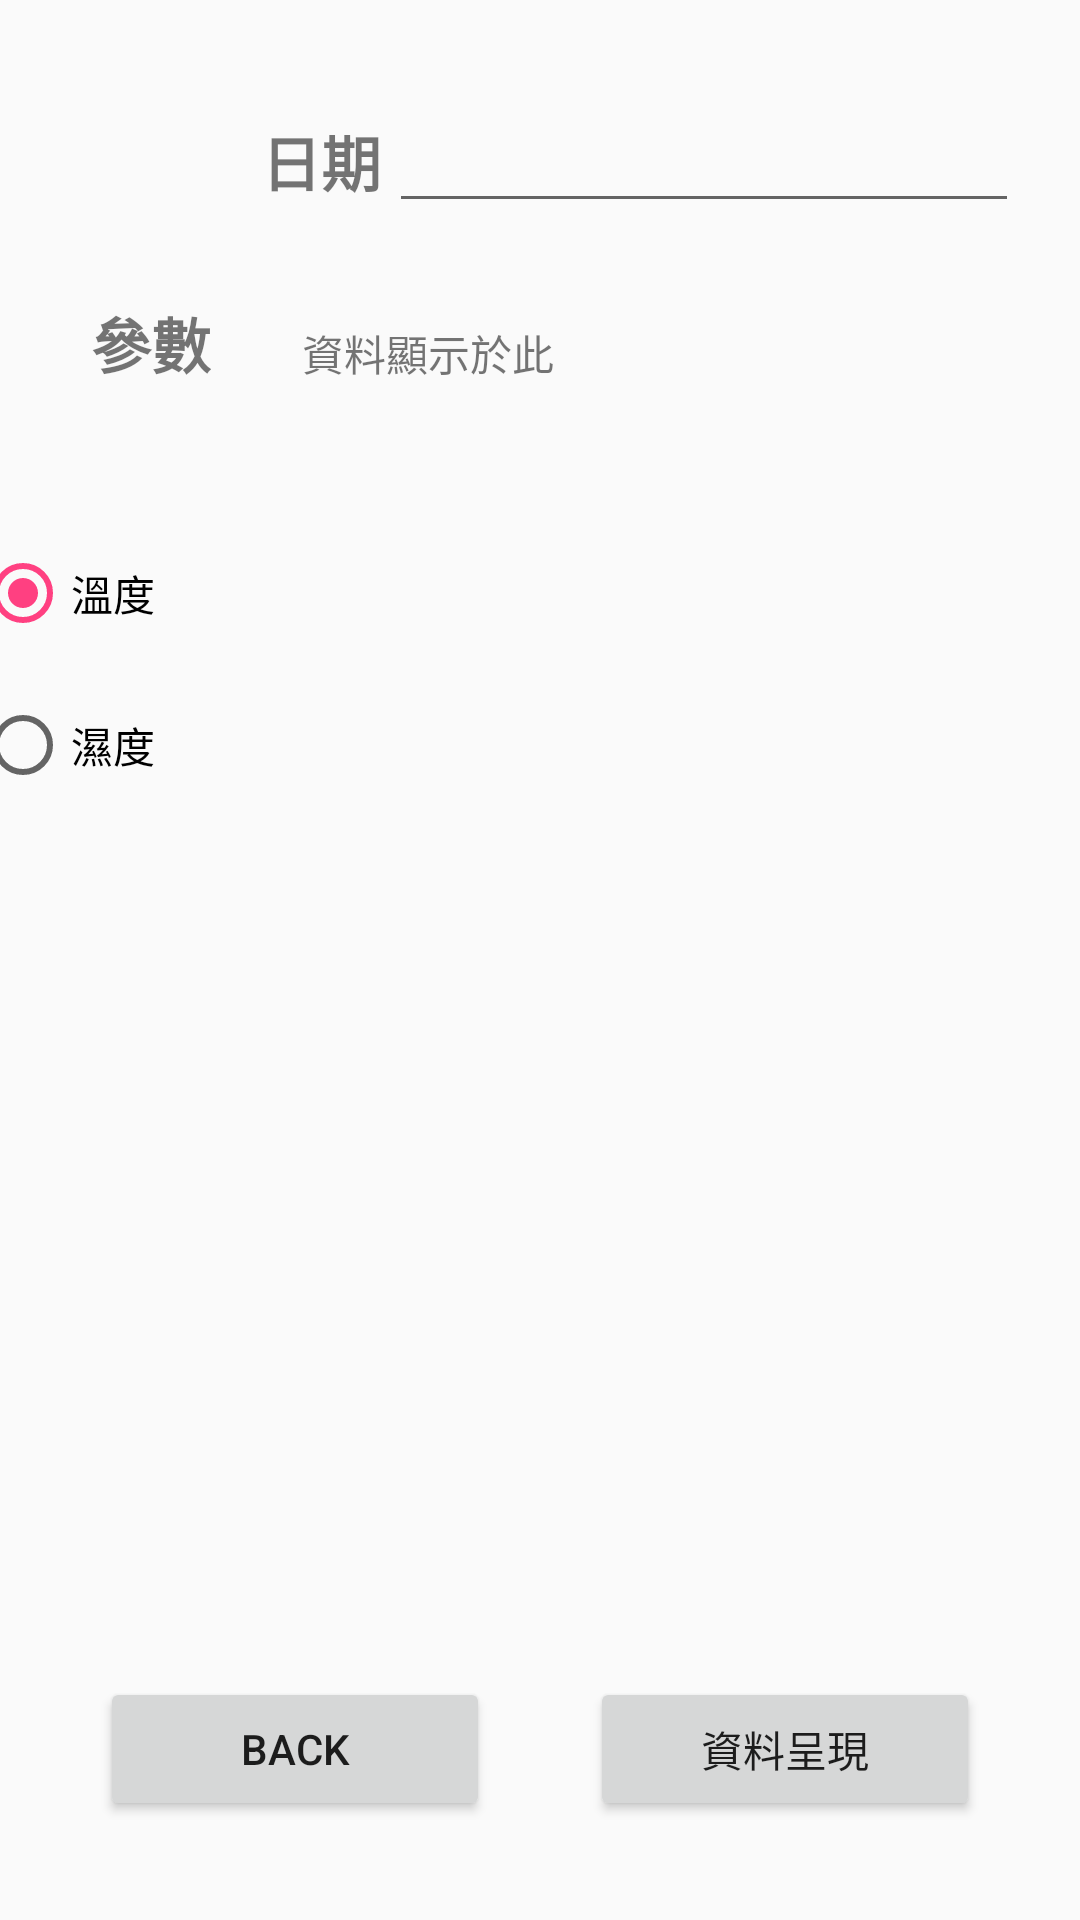

Layout XML and referenced resources for this Android screen:
<!-- AndroidManifest.xml: application theme AppTheme -->
<!-- res/layout/activity_main_advance_outdoor_query.xml -->
<?xml version="1.0" encoding="utf-8"?>
<android.support.constraint.ConstraintLayout xmlns:android="http://schemas.android.com/apk/res/android"
    xmlns:app="http://schemas.android.com/apk/res-auto"
    xmlns:tools="http://schemas.android.com/tools"
    android:layout_width="match_parent"
    android:layout_height="match_parent"
    tools:layout_editor_absoluteY="81dp">

    <Button
        android:id="@+id/BT_BACK"
        android:layout_width="130dp"
        android:layout_height="wrap_content"
        android:text="BACK"
        app:layout_constraintBottom_toBottomOf="parent"
        app:layout_constraintEnd_toStartOf="@+id/BT_PLOT"
        app:layout_constraintHorizontal_bias="0.5"
        app:layout_constraintStart_toStartOf="parent"
        app:layout_constraintTop_toBottomOf="@+id/scrollView2" />

    <EditText
        android:id="@+id/EDIT_DATE"
        android:layout_width="wrap_content"
        android:layout_height="wrap_content"
        android:ems="10"
        android:inputType="date"
        android:focusable="false"
        android:focusableInTouchMode="false"
        app:layout_constraintBottom_toTopOf="@+id/scrollView2"
        app:layout_constraintEnd_toStartOf="@+id/scrollView2"
        app:layout_constraintHorizontal_bias="0.5"
        app:layout_constraintStart_toEndOf="@+id/scrollView2"
        app:layout_constraintTop_toTopOf="parent" />

    <TextView
        android:id="@+id/TXV_DATE"
        android:layout_width="wrap_content"
        android:layout_height="wrap_content"
        android:text="日期"
        android:textSize="20dp"
        android:textStyle="bold"
        app:layout_constraintBottom_toTopOf="@+id/scrollView2"
        app:layout_constraintEnd_toStartOf="@+id/EDIT_DATE"
        app:layout_constraintHorizontal_bias="0.5"
        app:layout_constraintStart_toEndOf="@+id/textView2"
        app:layout_constraintTop_toTopOf="parent" />

    <TextView
        android:id="@+id/TXV_PARAMETERS"
        android:layout_width="wrap_content"
        android:layout_height="31dp"
        android:layout_marginBottom="14dp"
        android:layout_marginTop="5dp"
        android:text="參數"
        android:textSize="20dp"
        android:textStyle="bold"
        app:layout_constraintBottom_toTopOf="@+id/RADIO_GROUP"
        app:layout_constraintEnd_toStartOf="@+id/scrollView2"
        app:layout_constraintHorizontal_bias="0.5"
        app:layout_constraintStart_toStartOf="parent"
        app:layout_constraintTop_toBottomOf="@+id/textView2" />

    <RadioGroup
        android:id="@+id/RADIO_GROUP"
        android:layout_width="109dp"
        android:layout_height="101dp"
        android:layout_marginBottom="262dp"
        android:layout_marginTop="11dp"
        android:orientation="vertical"
        app:layout_constraintBottom_toTopOf="@+id/BT_BACK"
        app:layout_constraintEnd_toStartOf="@+id/scrollView2"
        app:layout_constraintHorizontal_bias="0.5"
        app:layout_constraintStart_toStartOf="parent"
        app:layout_constraintTop_toBottomOf="@+id/TXV_PARAMETERS">

        <RadioButton
            android:id="@+id/RBT_TEMP"
            android:layout_width="92dp"
            android:layout_height="19dp"
            android:layout_weight="1"
            android:checked="true"
            android:text="溫度"
            tools:layout_editor_absoluteX="130dp"
            tools:layout_editor_absoluteY="90dp" />

        <RadioButton
            android:id="@+id/RBT_HUMIDITY"
            android:layout_width="95dp"
            android:layout_height="31dp"
            android:layout_weight="1"
            android:checked="false"
            android:text="濕度"
            tools:layout_editor_absoluteX="225dp"
            tools:layout_editor_absoluteY="90dp" />

    </RadioGroup>

    <TextView
        android:id="@+id/textView2"
        android:layout_width="82dp"
        android:layout_height="49dp"
        android:layout_marginBottom="5dp"
        app:layout_constraintBottom_toTopOf="@+id/TXV_PARAMETERS"
        app:layout_constraintEnd_toStartOf="@+id/TXV_DATE"
        app:layout_constraintHorizontal_bias="0.5"
        app:layout_constraintStart_toStartOf="parent"
        app:layout_constraintTop_toTopOf="parent" />

    <ScrollView
        android:id="@+id/scrollView2"
        android:layout_width="268dp"
        android:layout_height="419dp"
        app:layout_constraintBottom_toTopOf="@+id/BT_BACK"
        app:layout_constraintEnd_toEndOf="parent"
        app:layout_constraintHorizontal_bias="0.5"
        app:layout_constraintStart_toEndOf="@+id/RADIO_GROUP"
        app:layout_constraintTop_toBottomOf="@+id/EDIT_DATE">

        <LinearLayout
            android:layout_width="match_parent"
            android:layout_height="wrap_content"
            android:orientation="vertical">

            <TextView
                android:id="@+id/TXV_SHOW"
                android:layout_width="match_parent"
                android:layout_height="wrap_content"
                android:text="資料顯示於此"
                tools:layout_editor_absoluteX="147dp"
                tools:layout_editor_absoluteY="89dp" />
        </LinearLayout>
    </ScrollView>

    <Button
        android:id="@+id/BT_PLOT"
        android:layout_width="130dp"
        android:layout_height="wrap_content"
        android:text="資料呈現"
        app:layout_constraintBottom_toBottomOf="parent"
        app:layout_constraintEnd_toEndOf="parent"
        app:layout_constraintHorizontal_bias="0.5"
        app:layout_constraintStart_toEndOf="@+id/BT_BACK"
        app:layout_constraintTop_toBottomOf="@+id/scrollView2" />

</android.support.constraint.ConstraintLayout>
<!-- resources referenced by this layout -->
<resources>
  <style name="AppTheme" parent="Theme.AppCompat.Light.DarkActionBar">
          
          <item name="colorPrimary">@color/colorPrimary</item>
          <item name="colorPrimaryDark">@color/colorPrimaryDark</item>
          <item name="colorAccent">@color/colorAccent</item>
      </style>
  <color name="colorPrimary">#3F51B5</color>
  <color name="colorPrimaryDark">#303F9F</color>
  <color name="colorAccent">#FF4081</color>
</resources>
